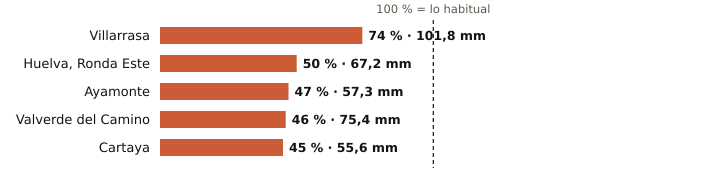

Source data for this figure (header and first rows):
estacion, provincia, indicativo, mm_otono, referencia_mm, pct, periodo_referencia, hasta, hora
Villarrasa, Huelva, 4622X, 101.8, 138.1, 74, 2011-2025, 2026-11-17, 11
Huelva, Ronda Este, Huelva, 4642E, 67.2, 133.6, 50, 1991-2020, 2026-11-17, 12
Ayamonte, Huelva, 4549Y, 57.3, 123.2, 47, 2003-2025, 2026-11-17, 12
Valverde del Camino, Huelva, 4575X, 75.4, 164.8, 46, 2005-2025, 2026-11-17, 12
Cartaya, Huelva, 4554X, 55.6, 124.8, 45, 2008-2025, 2026-11-17, 11
